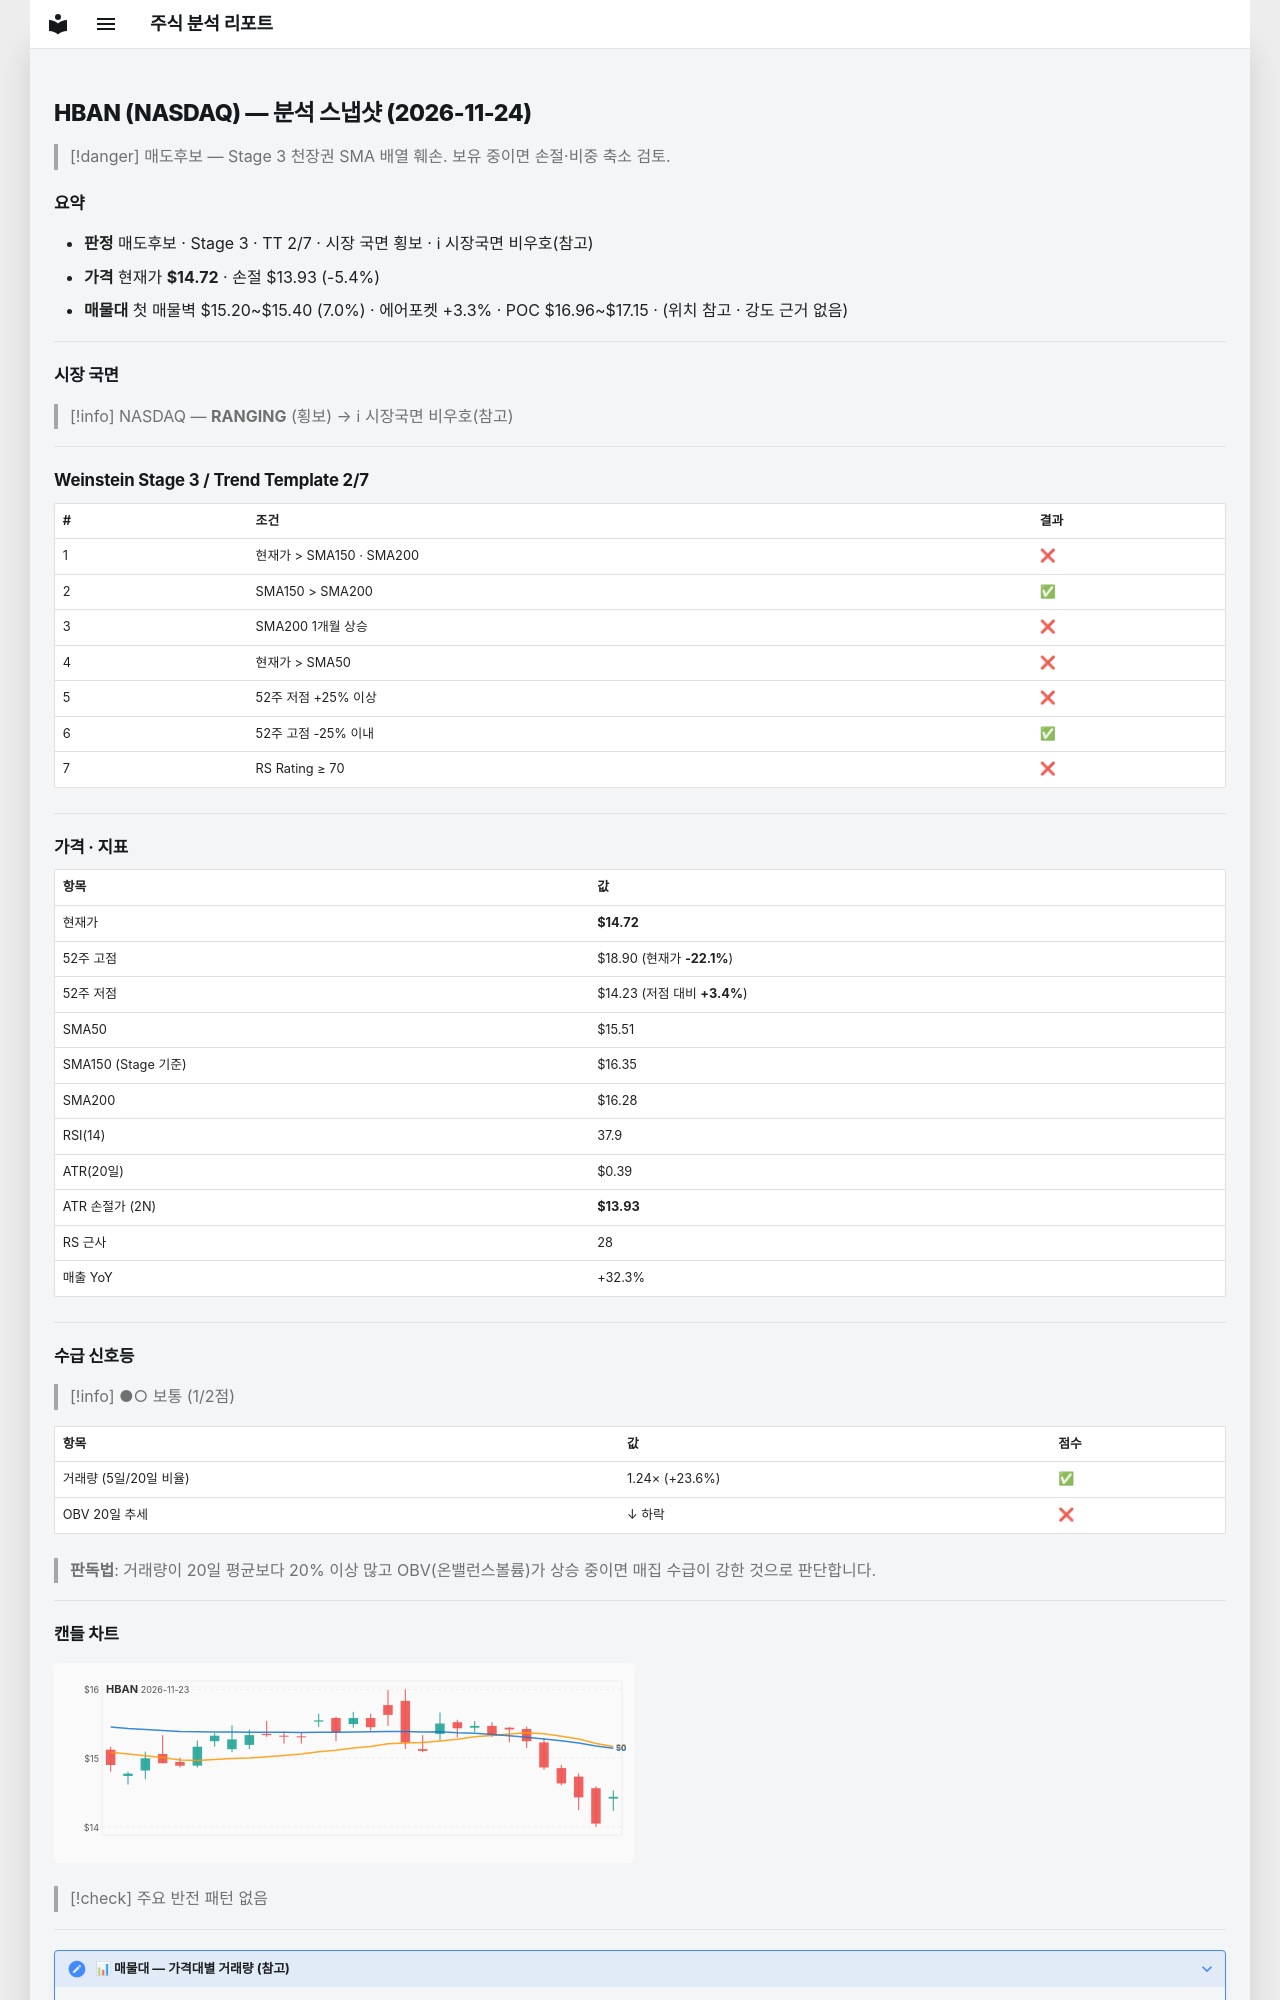

repository: soloandco/stock-reports · page: snapshots/HBAN-2026-11-24/index.html · generator: mkdocs

---
type: analysis-snapshot
title: HBAN 분석 스냅샷
ticker: HBAN
market: NASDAQ
created: 2026-11-24
updated: 2026-11-24
bar-date: 2026-11-23
verdict: 매도후보
real-rr: 4.14
sma50-gap-pct: -5.1
weekly-position: 저항대아래
weekly-overhead-price: 17.98
weekly-overhead-pct: 22.2
stage: 3
trend-template-score: 2
tt-max: 7
ma-set: sma-50-150-200
price: 14.720000267028809
stop-price: 13.931956858733555
market-regime: RANGING
supply-demand-score: 1/2
supply-demand-label: 보통
status: tracking
tags:
  - stock-agent
  - watchlist
  - HBAN
  - analysis
related:
  - "[[analysis-template]]"
---

# HBAN (NASDAQ) — 분석 스냅샷 (2026-11-24)

> [!danger] 매도후보 — Stage 3 천장권
> SMA 배열 훼손. 보유 중이면 손절·비중 축소 검토.

## 요약

- **판정** 매도후보 · Stage 3 · TT 2/7 · 시장 국면 횡보 · ℹ 시장국면 비우호(참고)
- **가격** 현재가 **$14.72** · 손절 $13.93 (-5.4%)
- **매물대** 첫 매물벽 $15.20~$15.40 (7.0%) · 에어포켓 +3.3% · POC $16.96~$17.15 · (위치 참고 · 강도 근거 없음)

---

## 시장 국면

> [!info] NASDAQ — **RANGING** (횡보) → ℹ 시장국면 비우호(참고)

---

## Weinstein Stage 3 / Trend Template 2/7

| # | 조건 | 결과 |
|---|------|------|
| 1 | 현재가 > SMA150 · SMA200 | ❌ |
| 2 | SMA150 > SMA200 | ✅ |
| 3 | SMA200 1개월 상승 | ❌ |
| 4 | 현재가 > SMA50 | ❌ |
| 5 | 52주 저점 +25% 이상 | ❌ |
| 6 | 52주 고점 -25% 이내 | ✅ |
| 7 | RS Rating ≥ 70 | ❌ |

---

## 가격 · 지표

| 항목 | 값 |
|------|---|
| 현재가 | **$14.72** |
| 52주 고점 | $18.90 (현재가 **-22.1%**) |
| 52주 저점 | $14.23 (저점 대비 **+3.4%**) |
| SMA50 | $15.51 |
| SMA150 (Stage 기준) | $16.35 |
| SMA200 | $16.28 |
| RSI(14) | 37.9 |
| ATR(20일) | $0.39 |
| ATR 손절가 (2N) | **$13.93** |
| RS 근사 | 28 |
| 매출 YoY | +32.3% |

---
## 수급 신호등

> [!info] ●○ 보통 (1/2점)

| 항목 | 값 | 점수 |
|------|------|------|
| 거래량 (5일/20일 비율) | 1.24× (+23.6%) | ✅ |
| OBV 20일 추세 | ↓ 하락 | ❌ |

> **판독법**: 거래량이 20일 평균보다 20% 이상 많고 OBV(온밸런스볼륨)가 상승 중이면 매집 수급이 강한 것으로 판단합니다.

---
